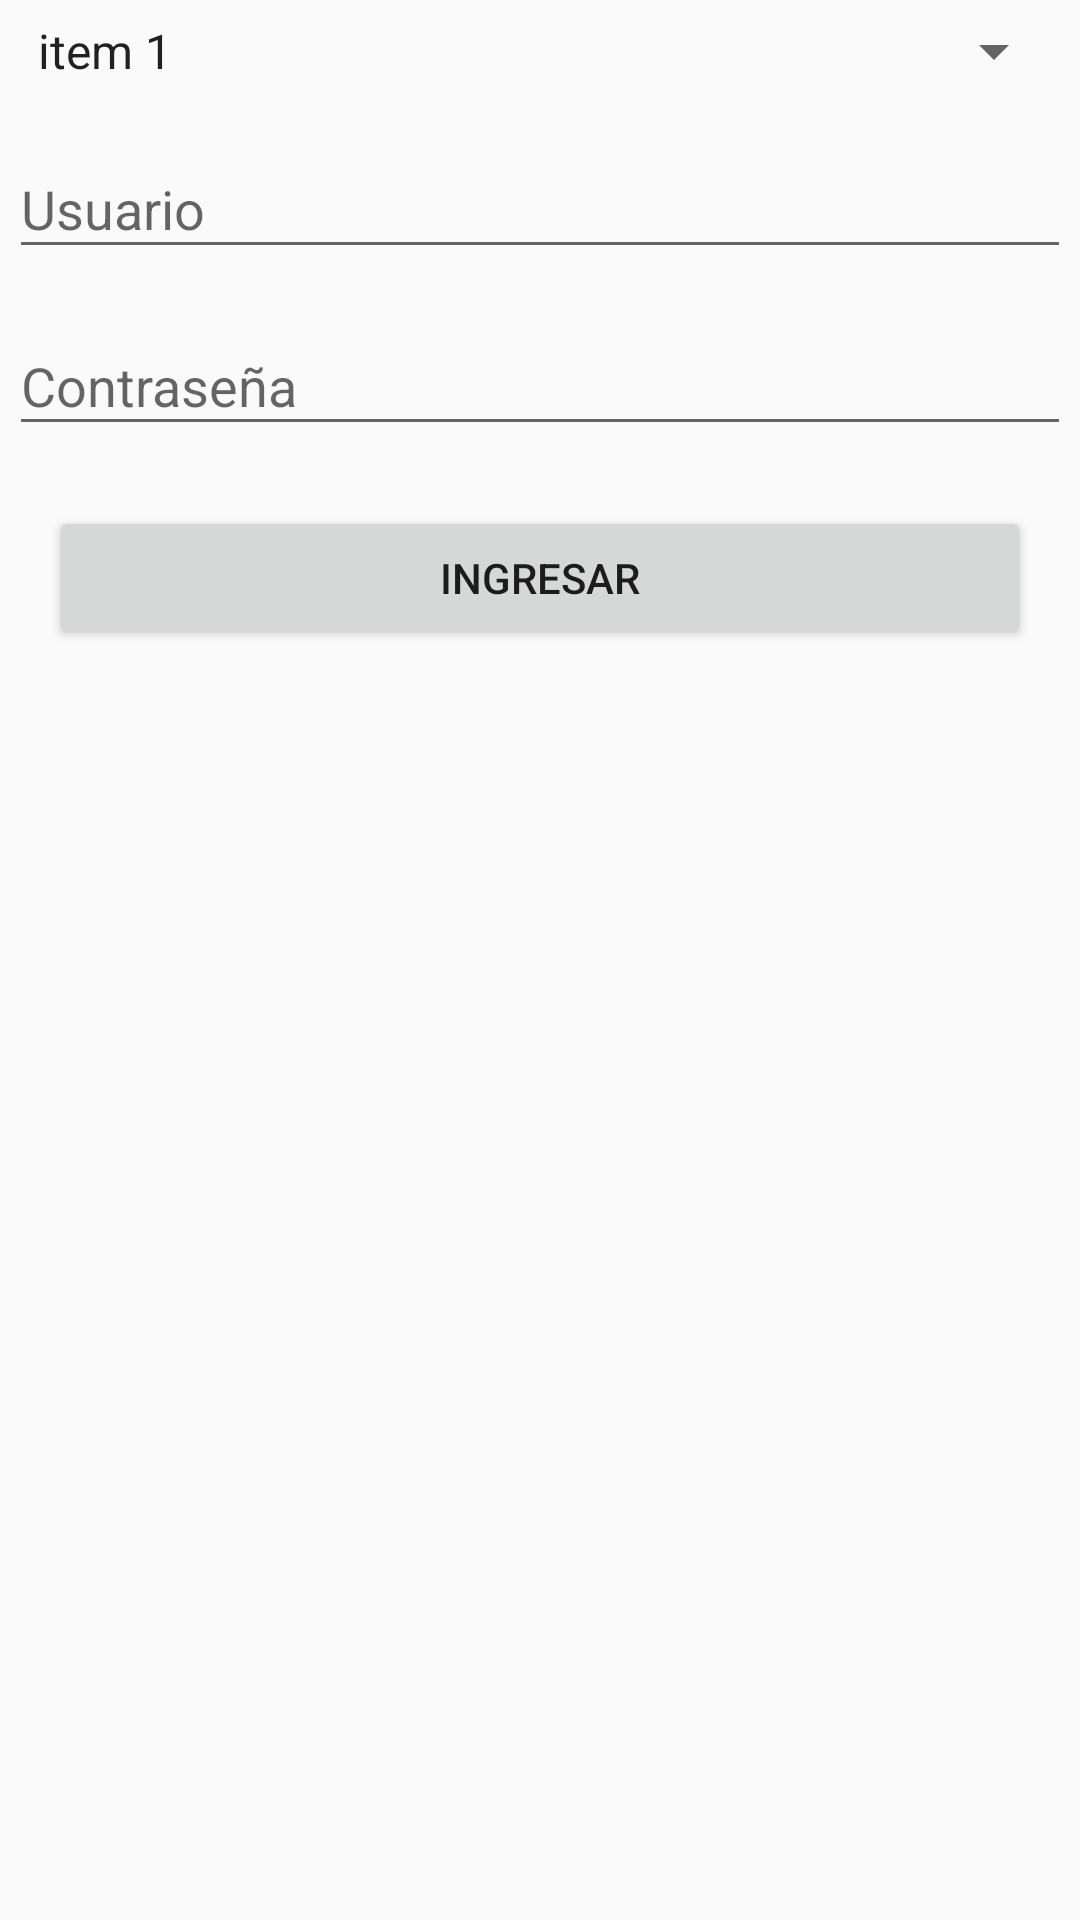

Here is an Android app screen rendered from its layout file. Give the layout XML and the strings, colors and styles it references.
<!-- AndroidManifest.xml: application theme AppTheme -->
<!-- res/layout/activity_login.xml -->
<?xml version="1.0" encoding="utf-8"?>
<RelativeLayout
    android:id="@+id/activity_login"
    xmlns:android="http://schemas.android.com/apk/res/android"
    xmlns:tools="http://schemas.android.com/tools"
    android:layout_width="match_parent"
    android:layout_height="match_parent"
    android:paddingBottom="@dimen/activity_vertical_margin"
    android:paddingLeft="@dimen/activity_horizontal_margin"
    android:paddingRight="@dimen/activity_horizontal_margin"
    android:paddingTop="@dimen/activity_vertical_margin"
    tools:context="example.com.myapplication.ui.activity.LoginActivity">

    <LinearLayout
        android:id="@+id/ll_prog_form"
        android:layout_width="match_parent"
        android:layout_height="match_parent"
        android:orientation="vertical"
        android:gravity="center"
        android:visibility="gone">
        <ProgressBar
            android:id="@+id/login_progress"
            style="?android:attr/progressBarStyleLarge"
            android:layout_width="wrap_content"
            android:layout_height="wrap_content"
            android:layout_marginBottom="8dp"
            />
    </LinearLayout>
    <ScrollView
        android:id="@+id/login_form"
        android:layout_width="match_parent"
        android:layout_height="match_parent"
        android:visibility="visible">

        <LinearLayout
            android:id="@+id/ll_login_form"
            android:layout_width="match_parent"
            android:layout_height="wrap_content"
            android:orientation="vertical">

            <LinearLayout
                android:orientation="vertical"
                android:layout_width="match_parent"
                android:layout_height="wrap_content"
                android:padding="15px">

                <android.support.design.widget.TextInputLayout
                    android:layout_width="match_parent"
                    android:layout_height="wrap_content">
                    <Spinner
                        android:id="@+id/spn_proyecto"
                        style="@style/style_spinner"
                        android:prompt="@string/titulo_spnlogin"/>
                </android.support.design.widget.TextInputLayout>
            </LinearLayout>

            <LinearLayout
                android:orientation="vertical"
                android:layout_width="match_parent"
                android:layout_height="wrap_content"
                android:padding="10px">

                <android.support.design.widget.TextInputLayout
                    android:layout_width="match_parent"
                    android:layout_height="wrap_content">
                    <EditText
                        android:layout_width="match_parent"
                        android:layout_height="wrap_content"
                        android:inputType="text"
                        android:text=""
                        android:hint="Usuario"
                        android:maxLines="1"
                        android:id="@+id/edt_user"/>
                </android.support.design.widget.TextInputLayout>
            </LinearLayout>

            <LinearLayout
                android:orientation="vertical"
                android:layout_width="match_parent"
                android:layout_height="wrap_content"
                android:padding="10px">

                <android.support.design.widget.TextInputLayout
                    android:layout_width="match_parent"
                    android:layout_height="wrap_content">
                    <EditText
                        android:layout_width="match_parent"
                        android:layout_height="wrap_content"
                        android:inputType="textPassword"
                        android:text=""
                        android:hint="Contraseña"
                        android:maxLines="1"
                        android:id="@+id/edt_pass"
                        android:layout_weight="1"/>
                </android.support.design.widget.TextInputLayout>
            </LinearLayout>


            <LinearLayout
                android:orientation="vertical"
                android:layout_width="match_parent"
                android:layout_height="wrap_content"
                android:padding="50px">
                <Button
                    android:text="Ingresar"
                    android:layout_width="match_parent"
                    android:layout_height="wrap_content"
                    android:id="@+id/btn_ingresar"
                    android:layout_weight="1"/>
            </LinearLayout>
        </LinearLayout>
    </ScrollView>
</RelativeLayout>
<!-- resources referenced by this layout -->
<resources>
  <string name="titulo_spnlogin" translatable="false">Proyecto</string>
  <style name="style_spinner">
          <item name="android:spinnerMode">dropdown</item>
          <item name="android:layout_width">match_parent</item>
          <item name="android:layout_height">wrap_content</item>
          <item name="android:entries">@array/spinner_array</item>
      </style>
  <style name="AppTheme" parent="Theme.AppCompat.Light.DarkActionBar">
          
          <item name="colorPrimary">@color/primary</item>
          <item name="colorPrimaryDark">@color/primary_dark</item>
          <item name="colorAccent">@color/text_hint</item>
      </style>
  <color name="primary">#009688</color>
  <color name="primary_dark">#00796B</color>
  <color name="text_hint">#00796B</color>
</resources>
